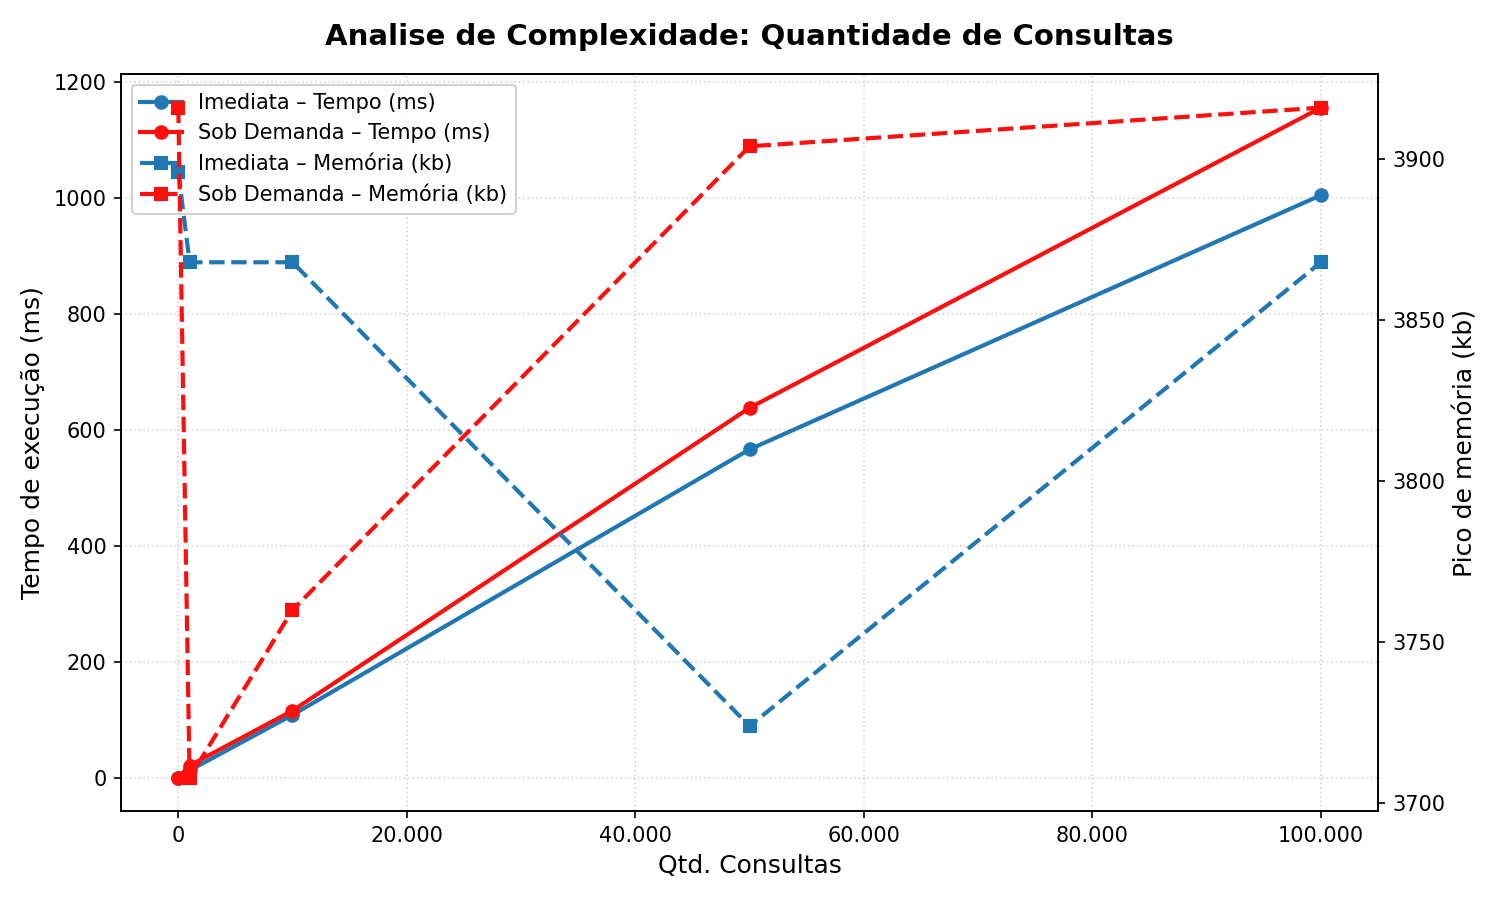

The data file committed next to this chart (first rows):
Qtd. Cotações, Estrategia, Qtd. ações, Qtd.  Clientes, Qtd. consultas, Tempo de execução(ms), pico de memória(kb)
10, imediata, 10, 10, 10, 0.5917, 3896
10, sob_demanda, 10, 10, 10, 0.5574, 3916
10, imediata, 10, 10, 1000, 12.92, 3868
10, sob_demanda, 10, 10, 1000, 21.34, 3708
10, imediata, 10, 10, 10000, 108.7, 3868
10, sob_demanda, 10, 10, 10000, 116, 3760
10, imediata, 10, 10, 50000, 566.8, 3724
10, sob_demanda, 10, 10, 50000, 638.5, 3904
10, imediata, 10, 10, 100000, 1005, 3868
10, sob_demanda, 10, 10, 100000, 1156, 3916
